Run: headless pygame with SDL's dummy video driver; simulated clock (each Clock.tick advances the game by its frame time, no real sleeping); random seed 0; keys injected as events and as key.get_pressed() state; no mouse input.
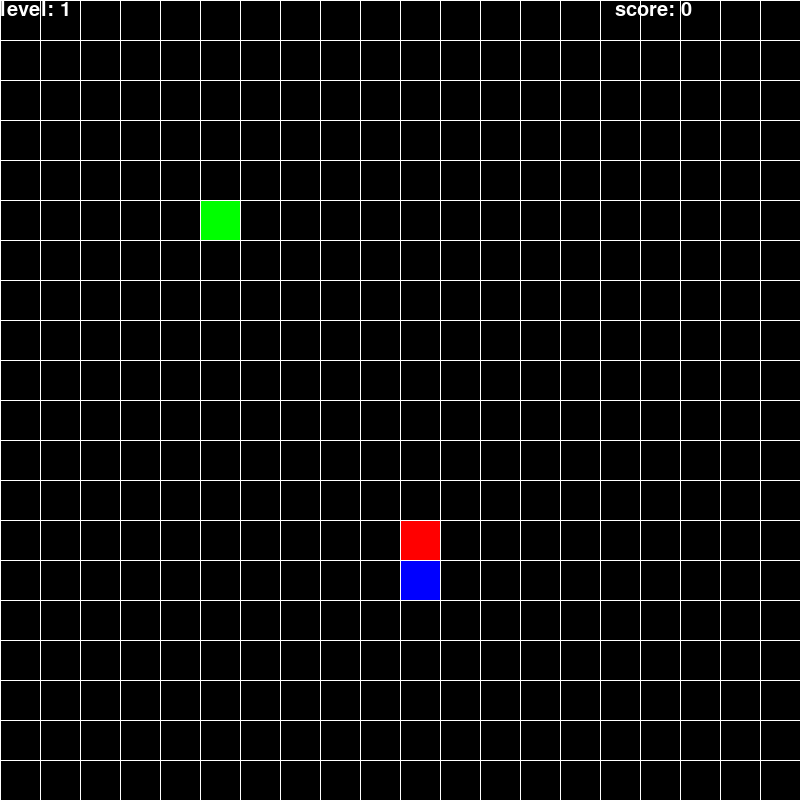
Frame 1 of 4 · flips 1–60 · no input
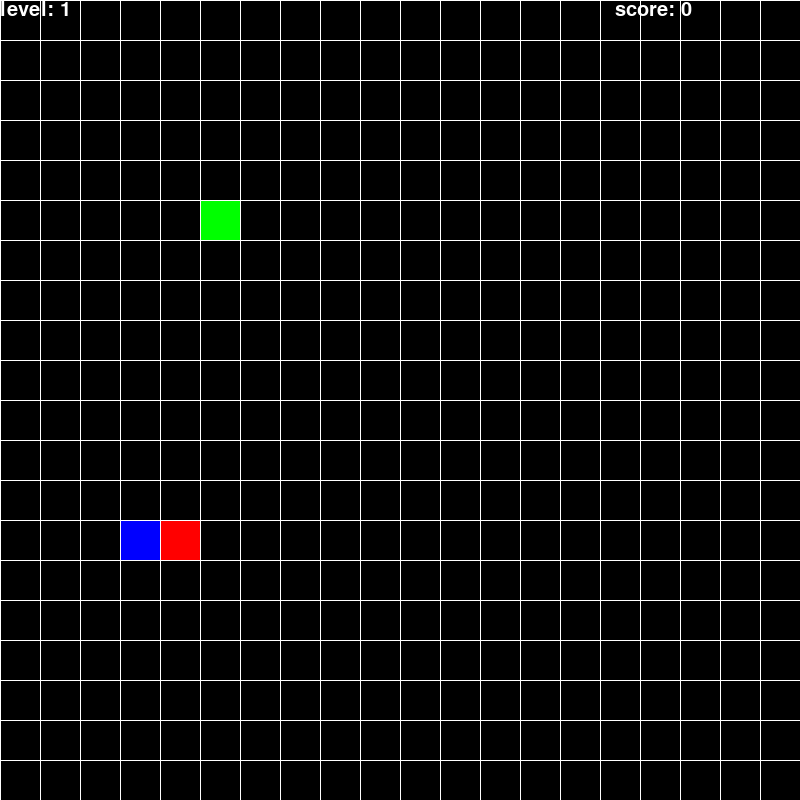
Frame 2 of 4 · flips 61–180 · tapped SPACE, RETURN · held RIGHT (→), D
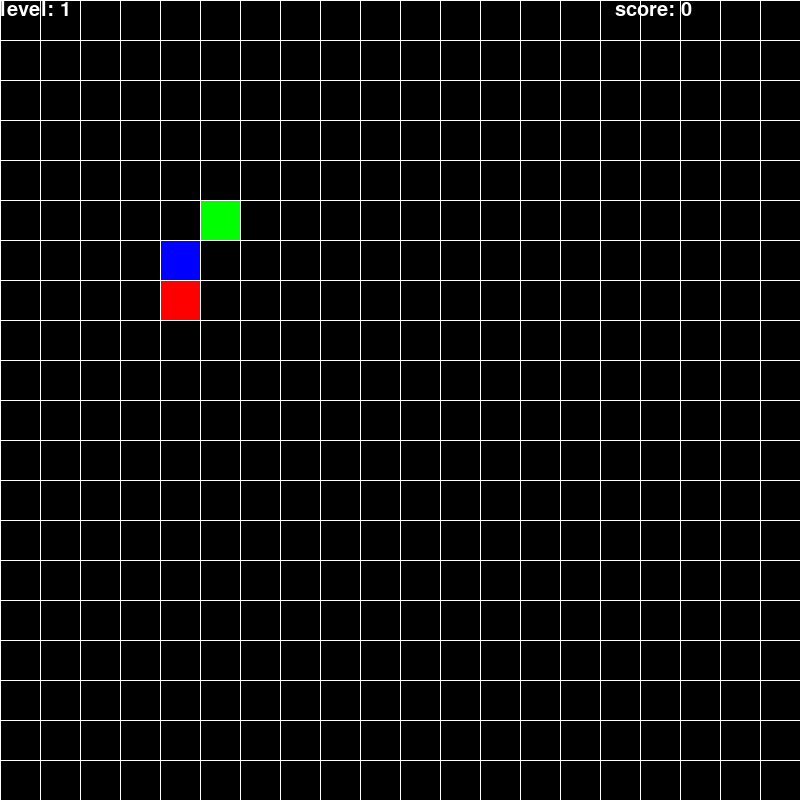
Frame 3 of 4 · flips 181–300 · held DOWN (↓), S
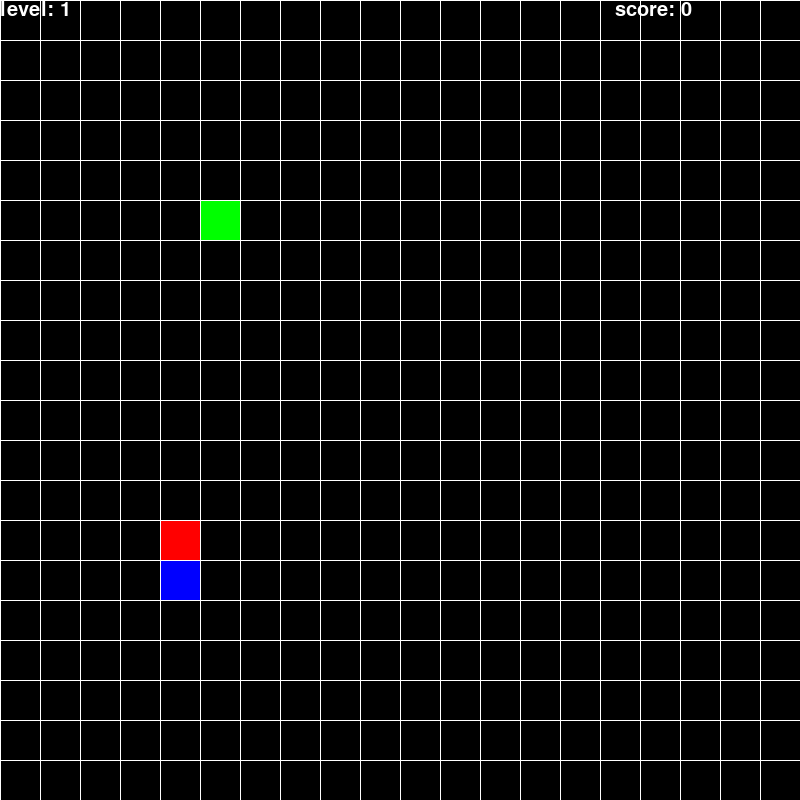
Frame 4 of 4 · flips 301–420 · held LEFT (←), A, UP (↑), W

The pygame program that drew these frames:

import random
import pygame

pygame.init()
WIDTH, HEIGHT = 800, 800
SCREEN = pygame.display.set_mode((WIDTH, HEIGHT))
RED = (255, 0, 0)
BLACK = (0, 0, 0)
BLUE = (0, 0, 255)
GREEN = (0, 255, 0)
BLOCK_SIZE = 40
WHITE = (255, 255, 255)
clock = pygame.time.Clock()
score_font = pygame.font.SysFont("Verdana", 30)


class Point:
    def __init__(self, x, y):
        self.x = x
        self.y = y


class Snake:
    def __init__(self):
        self.body = [
            Point(
                x=WIDTH // BLOCK_SIZE // 2,
                y=HEIGHT // BLOCK_SIZE // 2,
            ),
            Point(
                x=WIDTH // BLOCK_SIZE // 2 + 1,
                y=HEIGHT // BLOCK_SIZE // 2,
            ),
        ]
        self.score = 0
        self.level = 1
        self.speed = 7

    def draw(self):
        head = self.body[0]
        pygame.draw.rect(
            SCREEN,
            RED,
            pygame.Rect(
                head.x * BLOCK_SIZE,
                head.y * BLOCK_SIZE,
                BLOCK_SIZE,
                BLOCK_SIZE,
            )
        )
        for body in self.body[1:]:
            pygame.draw.rect(
                SCREEN,
                BLUE,
                pygame.Rect(
                    body.x * BLOCK_SIZE,
                    body.y * BLOCK_SIZE,
                    BLOCK_SIZE,
                    BLOCK_SIZE,
                )
            )

    def move(self, dx, dy):
        for idx in range(len(self.body) - 1, 0, -1):
            self.body[idx].x = self.body[idx - 1].x
            self.body[idx].y = self.body[idx - 1].y

        self.body[0].x += dx
        self.body[0].y += dy

        if self.body[0].x > WIDTH // BLOCK_SIZE:
            self.body[0].x = 0
        elif self.body[0].x < 0:
            self.body[0].x = WIDTH // BLOCK_SIZE
        elif self.body[0].y < 0:
            self.body[0].y = WIDTH // BLOCK_SIZE
        elif self.body[0].y > HEIGHT // BLOCK_SIZE:
            self.body[0].y = 0

        for block in self.body[1:]:
            if self.body[0].x == block.x and self.body[0].y == block.y:
                quit()

    def check_collision(self, food):
        if food.location.x != self.body[0].x:
            return False
        if food.location.y != self.body[0].y:
            return False
        return True


def draw_grid():
    for x in range(0, WIDTH, BLOCK_SIZE):
        pygame.draw.line(SCREEN, WHITE, start_pos=(x, 0), end_pos=(x, HEIGHT), width=1)
    for y in range(0, HEIGHT, BLOCK_SIZE):
        pygame.draw.line(SCREEN, WHITE, start_pos=(0, y), end_pos=(WIDTH, y), width=1)


class Food:
    def __init__(self, x, y):
        self.location = Point(x, y)
        self.color = GREEN

    def draw(self):
        pygame.draw.rect(
            SCREEN,
            self.color,
            pygame.Rect(
                self.location.x * BLOCK_SIZE,
                self.location.y * BLOCK_SIZE,
                BLOCK_SIZE,
                BLOCK_SIZE,
            )
        )


def main():
    running = True
    snake = Snake()
    food = Food(5, 5)
    dx, dy = 0, -1
    color_change_food = GREEN

    while running:
        SCREEN.fill(BLACK)
        food.color = color_change_food

        snake.level = snake.score // 5 + 1
        snake.speed = snake.level * 1.3 + 3

        score_txt = score_font.render(f"score: {snake.score}", True, WHITE)
        level_txt = score_font.render(f"level: {snake.level}", True, WHITE)
        SCREEN.blit(score_txt, (WIDTH/1.3, 0))
        SCREEN.blit(level_txt, (0, 0))

        for event in pygame.event.get():
            if event.type == pygame.QUIT:
                running = False

            if event.type == pygame.KEYDOWN:
                if event.key == pygame.K_UP:
                    dx, dy = 0, -1
                elif event.key == pygame.K_DOWN:
                    dx, dy = 0, +1
                elif event.key == pygame.K_RIGHT:
                    dx, dy = 1, 0
                elif event.key == pygame.K_LEFT:
                    dx, dy = -1, 0


        snake.move(dx, dy)

        if snake.check_collision(food):
            number = random.randint(0, 1)

            if food.color == GREEN:
                snake.body.append(
                    Point(snake.body[-1].x, snake.body[-1].y)
                )
                snake.score += 1

            elif food.color == BLUE:
                snake.body.append(
                    Point(snake.body[-1].x, snake.body[-1].y)
                )
                snake.body.append(
                    Point(snake.body[-1].x, snake.body[-1].y)
                )
                snake.score += 2

            if number == 0:
                color_change_food = GREEN
            elif number == 1:
                color_change_food = BLUE

            pos_x = random.randint(1, WIDTH // BLOCK_SIZE - 2)
            pos_y = random.randint(1, HEIGHT // BLOCK_SIZE - 2)


            for block in snake.body[0:]:
                if pos_x == block.x and pos_y == block.y:
                    pos_x = random.randint(1, WIDTH // BLOCK_SIZE - 2)
                    pos_y = random.randint(1, HEIGHT // BLOCK_SIZE - 2)

            food.location.x = pos_x
            food.location.y = pos_y

        snake.draw()
        food.draw()
        draw_grid()
        pygame.display.flip()
        clock.tick(snake.speed)


if __name__ == '__main__':
    main()
